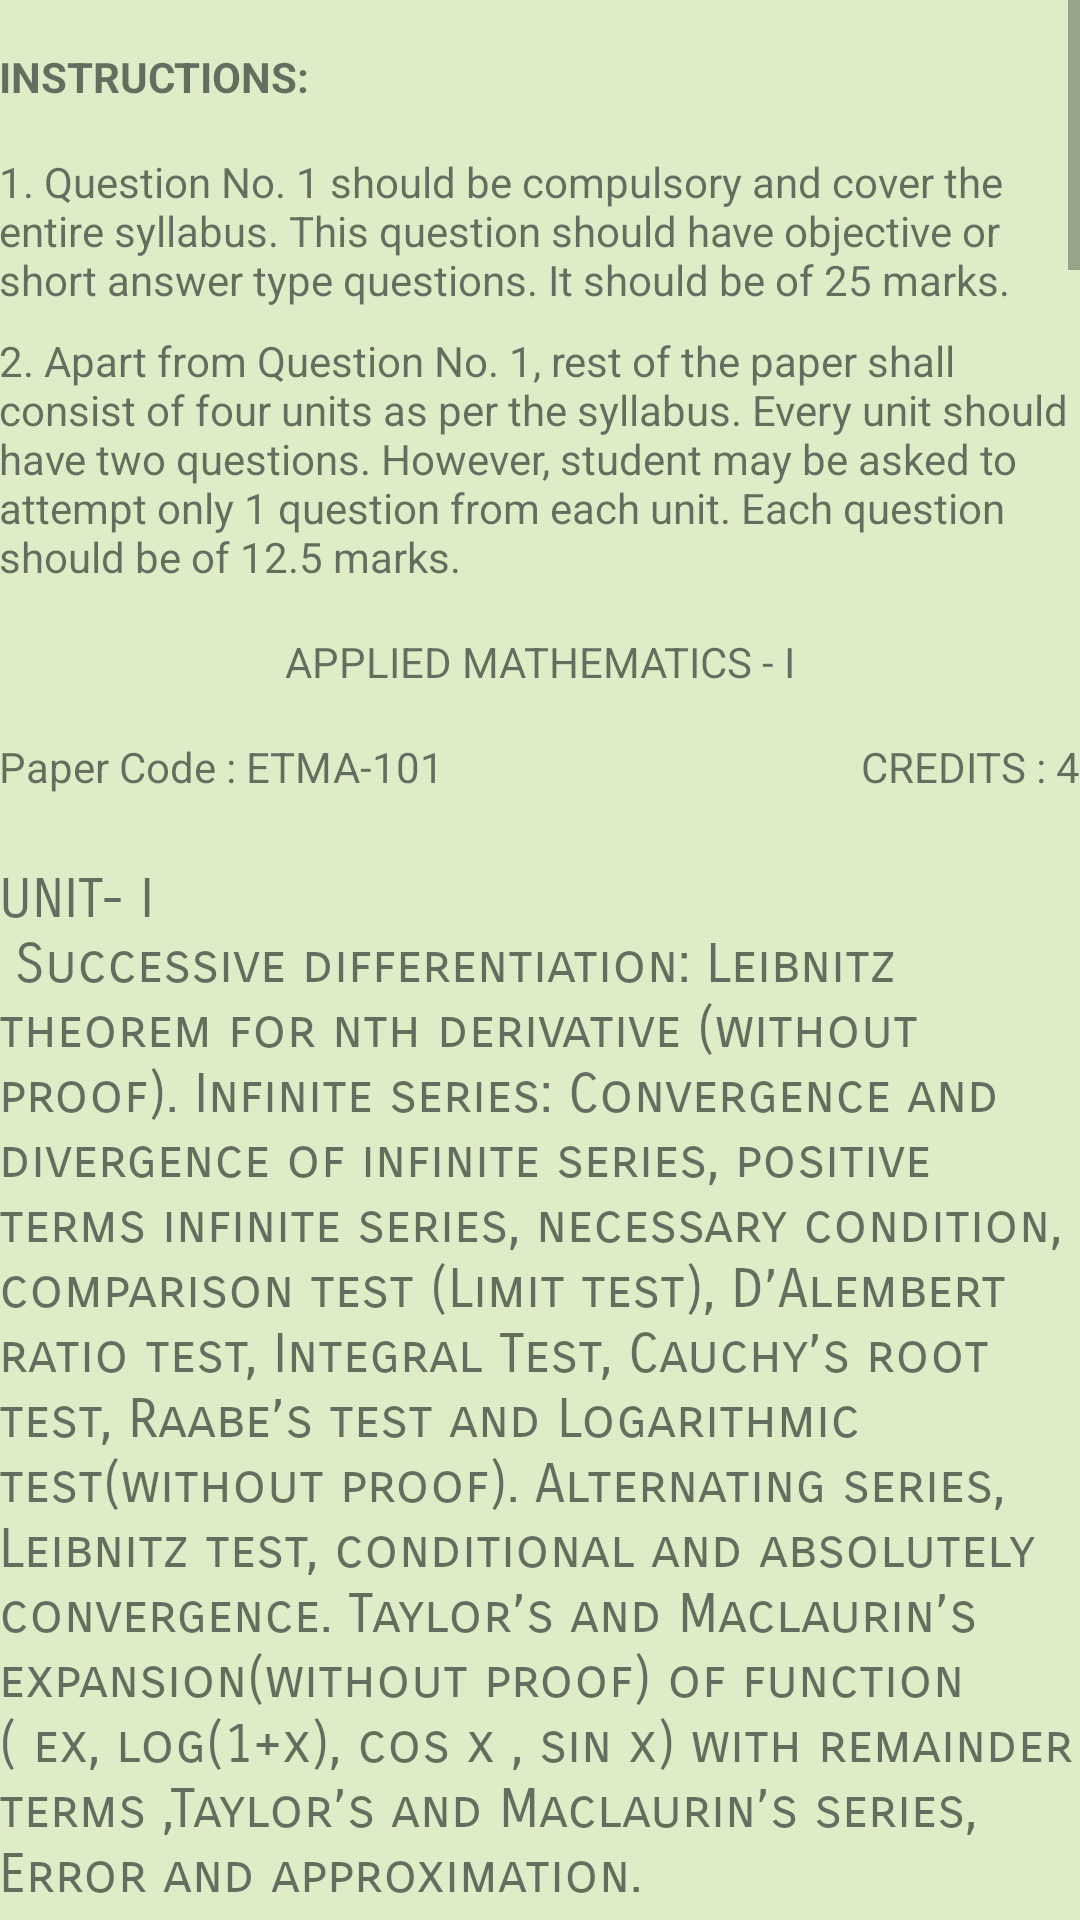

Reconstruct the res/layout file that produces this screen, plus the resources it refers to.
<!-- AndroidManifest.xml: application theme AppTheme -->
<!-- res/layout/activity_content_sem1.xml -->
<?xml version="1.0" encoding="utf-8"?>
<ScrollView xmlns:android="http://schemas.android.com/apk/res/android"
    xmlns:tools="http://schemas.android.com/tools"
    android:layout_width="match_parent"
    android:layout_height="match_parent"
    android:background="#DCEDC8"
    android:orientation="vertical"
    tools:context="com.example.ramit.ipusyllabus.ContentSem1Activity">

    <RelativeLayout
        android:id="@+id/activity_content_math"
        android:layout_width="match_parent"
        android:layout_height="match_parent"
        android:paddingBottom="@dimen/activity_vertical_margin"
        android:paddingLeft="@dimen/activity_horizontal_margin"
        android:paddingRight="@dimen/activity_horizontal_margin"
        android:paddingTop="@dimen/activity_vertical_margin">

        <TextView
            android:id="@+id/instructionssem1"
            android:layout_width="wrap_content"
            android:layout_height="wrap_content"
            android:layout_alignParentLeft="true"
            android:layout_marginTop="16dp"
            android:text="INSTRUCTIONS:"
            android:textStyle="bold" />

        <TextView
            android:id="@+id/instructionssem1.1"
            android:layout_width="wrap_content"
            android:layout_height="wrap_content"
            android:layout_below="@id/instructionssem1"
            android:layout_centerHorizontal="true"
            android:layout_marginTop="16dp"
            android:text="@string/instructionssem1.1" />

        <TextView
            android:id="@+id/instructionssem1.2"
            android:layout_width="wrap_content"
            android:layout_height="wrap_content"
            android:layout_below="@id/instructionssem1.1"
            android:layout_centerHorizontal="true"
            android:layout_marginBottom="16dp"
            android:layout_marginTop="8dp"
            android:text="@string/instructionssem1.2" />

        <TextView
            android:id="@+id/am1"
            android:layout_width="match_parent"
            android:layout_height="wrap_content"
            android:layout_below="@id/instructionssem1.2"
            android:gravity="center_horizontal"
            android:text="APPLIED MATHEMATICS - I" />

        <TextView
            android:id="@+id/papercdmath"
            android:layout_width="wrap_content"
            android:layout_height="wrap_content"
            android:layout_alignParentLeft="true"
            android:layout_below="@id/am1"
            android:layout_marginTop="16dp"
            android:text="Paper Code : ETMA-101" />


        <TextView
            android:layout_width="wrap_content"
            android:layout_height="wrap_content"
            android:layout_alignParentRight="true"
            android:layout_below="@id/am1"
            android:layout_marginTop="16dp"
            android:text="credits : 4"
            android:textAllCaps="true" />


        <LinearLayout
            android:id="@+id/contentmathsem1"
            android:layout_width="match_parent"
            android:layout_height="wrap_content"
            android:layout_below="@id/papercdmath"
            android:orientation="vertical">

            <TextView
                android:id="@+id/contentmathsem1.1"
                style="@style/contentStyle"
                android:layout_centerHorizontal="true"
                android:layout_marginTop="24dp"
                android:text="@string/content1.1" />

            <TextView
                android:id="@+id/contentmathsem1.2"
                style="@style/contentStyle"
                android:layout_centerHorizontal="true"
                android:layout_marginTop="24dp"
                android:text="@string/content1.2" />

            <TextView
                android:id="@+id/contentmathsem1.3"
                style="@style/contentStyle"
                android:layout_centerHorizontal="true"
                android:layout_marginTop="24dp"
                android:text="@string/content1.3" />

            <TextView
                android:id="@+id/contentmathsem1.4"
                style="@style/contentStyle"
                android:layout_centerHorizontal="true"
                android:layout_marginTop="24dp"
                android:text="@string/content1.4" />
        </LinearLayout>

        <RelativeLayout
            android:id="@+id/activity_content_physics"
            android:layout_width="match_parent"
            android:layout_height="match_parent"
            android:layout_below="@id/contentmathsem1">

            <TextView
                android:id="@+id/ap1"
                android:layout_width="match_parent"
                android:layout_height="wrap_content"
                android:layout_marginTop="16dp"
                android:gravity="center_horizontal"
                android:text="APPLIED PHYSICS - I" />

            <TextView
                android:id="@+id/papercdap"
                android:layout_width="wrap_content"
                android:layout_height="wrap_content"
                android:layout_alignParentLeft="true"
                android:layout_below="@id/ap1"
                android:layout_marginTop="16dp"
                android:text="Paper Code : ETPH-103" />


            <TextView
                android:layout_width="wrap_content"
                android:layout_height="wrap_content"
                android:layout_alignParentRight="true"
                android:layout_below="@id/ap1"
                android:layout_marginTop="16dp"
                android:text="credits : 3"
                android:textAllCaps="true" />


            <LinearLayout
                android:layout_width="match_parent"
                android:layout_height="wrap_content"
                android:layout_below="@id/papercdap"
                android:orientation="vertical">

                <TextView
                    android:id="@+id/contentphysem2.1"
                    style="@style/contentStyle"
                    android:layout_centerHorizontal="true"
                    android:layout_marginTop="24dp"
                    android:text="@string/content2.1" />

                <TextView
                    android:id="@+id/contentphysem2.2"
                    style="@style/contentStyle"
                    android:layout_centerHorizontal="true"
                    android:layout_marginTop="24dp"
                    android:text="@string/content2.2" />

                <TextView
                    android:id="@+id/contentphysem2.3"
                    style="@style/contentStyle"
                    android:layout_centerHorizontal="true"
                    android:layout_marginTop="24dp"
                    android:text="@string/content2.3" />

                <TextView
                    android:id="@+id/contentphysem2.4"
                    style="@style/contentStyle"
                    android:layout_centerHorizontal="true"
                    android:layout_marginTop="24dp"
                    android:text="@string/content2.4" />
            </LinearLayout>
        </RelativeLayout>

        <RelativeLayout
            android:id="@+id/activity_content_manufacprocess"
            android:layout_width="match_parent"
            android:layout_height="match_parent"
            android:layout_below="@id/activity_content_physics">

            <TextView
                android:id="@+id/mp1"
                android:layout_width="match_parent"
                android:layout_height="wrap_content"
                android:layout_marginTop="16dp"
                android:gravity="center_horizontal"
                android:text="MANUFACTURING PROCESS" />

            <TextView
                android:id="@+id/papercdmp"
                android:layout_width="wrap_content"
                android:layout_height="wrap_content"
                android:layout_alignParentLeft="true"
                android:layout_below="@id/mp1"
                android:layout_marginTop="16dp"
                android:text="Paper Code : ETME-105" />


            <TextView
                android:layout_width="wrap_content"
                android:layout_height="wrap_content"
                android:layout_alignParentRight="true"
                android:layout_below="@id/mp1"
                android:layout_marginTop="16dp"
                android:text="credits : 3"
                android:textAllCaps="true" />


            <LinearLayout
                android:layout_width="match_parent"
                android:layout_height="wrap_content"
                android:layout_below="@id/papercdmp"
                android:orientation="vertical">

                <TextView
                    android:id="@+id/contentmanusem3.1"
                    style="@style/contentStyle"
                    android:layout_centerHorizontal="true"
                    android:layout_marginTop="24dp"
                    android:text="@string/content3.1" />

                <TextView
                    android:id="@+id/contentmanusem3.2"
                    style="@style/contentStyle"
                    android:layout_centerHorizontal="true"
                    android:layout_marginTop="24dp"
                    android:text="@string/content2.2" />

                <TextView
                    android:id="@+id/contentmanusem3.3"
                    style="@style/contentStyle"
                    android:layout_centerHorizontal="true"
                    android:layout_marginTop="24dp"
                    android:text="@string/content3.3" />

                <TextView
                    android:id="@+id/contentmanusem3.4"
                    style="@style/contentStyle"
                    android:layout_centerHorizontal="true"
                    android:layout_marginTop="24dp"
                    android:text="@string/content3.4" />
            </LinearLayout>
        </RelativeLayout>
    </RelativeLayout>
</ScrollView>
<!-- resources referenced by this layout -->
<resources>
  <string name="content1.2">UNIT- II\n
          Asymptotes to Cartesian curves. Radius of curvature and curve tracing for Cartesian, parametric and polar
  curves. Integration: integration using reduction formula for sin, cos and combination of sin and cos. Application of integration : Area under the curve, length
  of the curve, volumes and surface area of solids of revolution about axis only .Gamma and Beta functions.</string>
  <string name="content2.1">UNIT I\n
          Interference: Introduction, Interference due to division of wave front: Fresnel’s Biprism, Interference due to
  division of amplitude: wedge shaped film, Newton’s rings.\n
          Diffraction: Introduction, Difference between Fresnel and Fraunhofer diffraction, Single slit diffraction,
  Transmission diffraction grating, Absent spectra.</string>
  <string name="content2.2">UNIT II\n
          Polarization: Introduction, Uniaxial crystals, Double refraction, Nicol prism, Quarter and half wave plates,
  Theory of production of plane, circularly and elliptically polarized lights, Specific rotation, Laurents half shade
  polarimeter.\n
          Laser: Spontaneous and stimulated emissions, Einstein’s coefficients, Laser and its principle, He-Ne laser.\n
  Fibre optics: Introduction, Single mode fibre, Step index and graded index multimode fibres,
  Acceptance angle and numerical aperture.</string>
  <string name="content2.3">UNIT III\n
          Theory of Relativity: Introduction, Frame of reference, Galilean transformation, Michelson-Morley
  experiment, Postulates of special theory of relativity, Lorentz transformations, Length contraction, Time
  dilation, Mass energy relation.\n
          Ultrasonics: Introduction, Production of ultrasonics by magnetostriction and Piezoelectric methods,
  Applications.</string>
  <string name="content2.4">UNIT IV\n
          Nuclear Physics: Introduction, Radioactivity, Alpha decay, Beta decay, Gamma decay, Q value, Threshold
  energy, Nuclear reactions, Nuclear fission: Liquid drop model, Nuclear fusion, Particle accelerators: Linear
  accelerator, Cyclotron, Radiation detectors: Ionization chamber, Geiger Mueller Counter.</string>
  <string name="content3.3">UNIT-III\n
          Metal joining: Welding principles, classification of welding techniques, Oxyacetylene Gas welding, equipment
  and field of application, Arc-welding, metal arc, Carbon arc welding, submerged arc welding and atomic
  hydrogen welding, TIG and MIG welding, Electric resistance welding: spot; seam; flash; butt and percussion
  welding, Flux: composition; properties and function, Electrodes, Types of joints and edge preparation, Brazing
  and soldering, welding defects.
  </string>
  <string name="content3.4">UNIT-IV\n
          Sheet Metal Work:\n
          Tools and equipments used in sheet metal work, metals used for sheets, standard specification for sheets, Types
  of sheet metal operations: shearing, drawing, bending. Other operations like spinning, stretch forming,
  embossing and coining.\n
          Powder Metallurgy: Introduction of powder metallurgy process: powder production, blending, compaction,
  sintering.</string>
  <string name="instructionssem1.1">1. Question No. 1 should be compulsory and cover the entire syllabus. This question should have objective
          or short answer type questions. It should be of 25 marks.</string>
  <string name="instructionssem1.2">2. Apart from Question No. 1, rest of the paper shall consist of four units as per the syllabus. Every unit
          should have two questions. However, student may be asked to attempt only 1 question from each unit.
          Each question should be of 12.5 marks.</string>
</resources>
